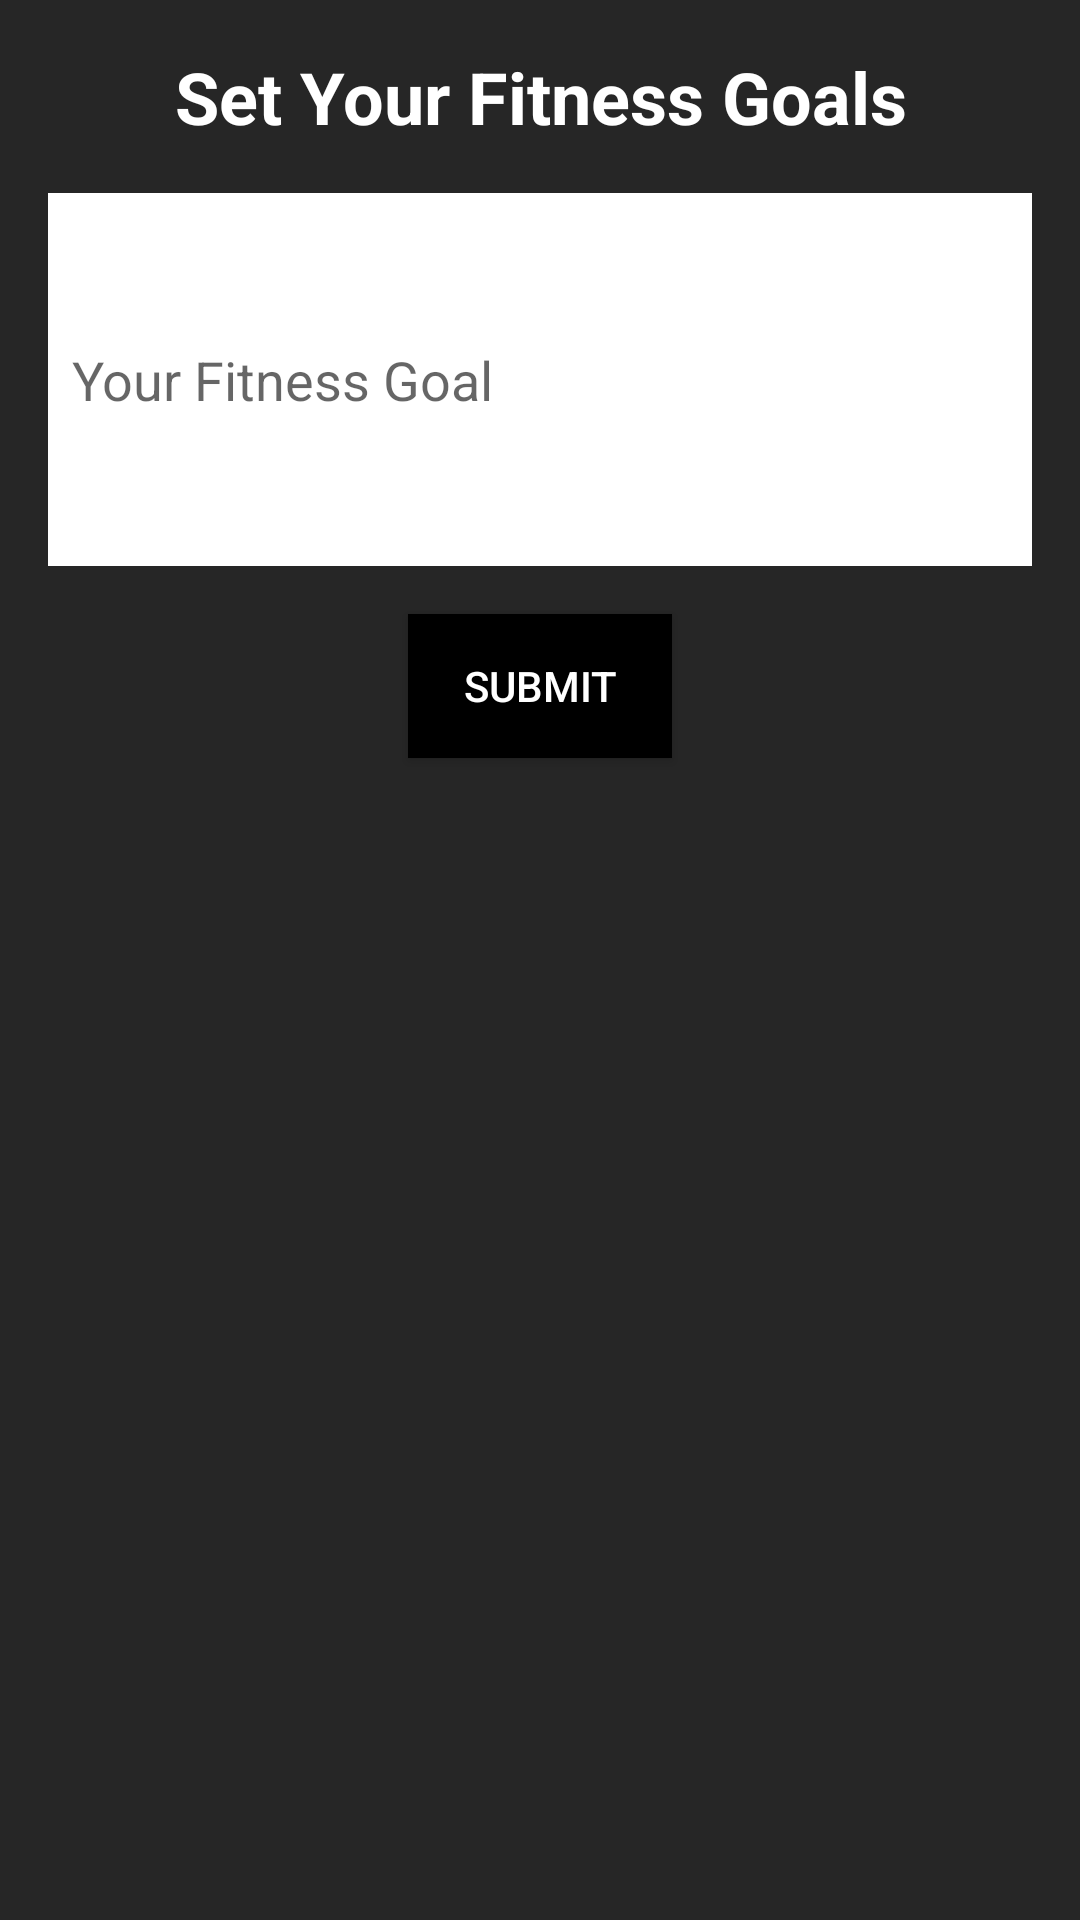

This screen was rendered from an Android layout file. Write that file and the resources it references.
<!-- AndroidManifest.xml: application theme AppTheme -->
<!-- res/layout/activity_goal_setting.xml -->
<?xml version="1.0" encoding="utf-8"?>
<ScrollView xmlns:android="http://schemas.android.com/apk/res/android"
    xmlns:app="http://schemas.android.com/apk/res-auto"
    xmlns:tools="http://schemas.android.com/tools"
    android:layout_width="match_parent"
    android:layout_height="match_parent"
    android:background="#262626"
    tools:context=".GoalSettingActivity">

    <LinearLayout
        android:layout_width="match_parent"
        android:layout_height="wrap_content"
        android:orientation="vertical"
        android:padding="16dp">

        <TextView
            android:id="@+id/goalSettingTitleTextView"
            android:layout_width="match_parent"
            android:layout_height="wrap_content"
            android:gravity="center"
            android:text="Set Your Fitness Goals"
            android:textSize="24sp"
            android:textStyle="bold"
            android:textColor="#FFFFFF" />

        <EditText
            android:id="@+id/fitnessGoalEditText"
            android:layout_width="match_parent"
            android:layout_height="wrap_content"
            android:layout_marginTop="16dp"
            android:background="@android:color/white"
            android:hint="Your Fitness Goal"
            android:inputType="textMultiLine"
            android:lines="5"
            android:padding="8dp" />

        <Button
            android:id="@+id/submitGoalsButton"
            android:layout_width="wrap_content"
            android:layout_height="wrap_content"
            android:layout_gravity="center"
            android:layout_marginTop="16dp"
            android:text="Submit"
            android:textColor="#FFFFFF"
            android:background="#000000" />

        <TextView
            android:id="@+id/fitnessGoalTextView"
            android:layout_width="match_parent"
            android:layout_height="wrap_content"
            android:layout_marginTop="16dp"
            android:textSize="18sp"
            android:textColor="#FFFFFF" />

        <TextView
            android:id="@+id/motivationalMessageTextView"
            android:layout_width="match_parent"
            android:layout_height="wrap_content"
            android:layout_marginTop="16dp"
            android:textSize="18sp"
            android:textColor="#FFFFFF"
            android:gravity="center"/>

    </LinearLayout>
</ScrollView>
<!-- resources referenced by this layout -->
<resources>
  <style name="AppTheme" parent="Theme.AppCompat.Light.DarkActionBar">
          
  
          
          <item name="buttonStyle">@style/AppTheme.Button</item>
      </style>
  <style name="AppTheme.Button" parent="Widget.AppCompat.Button">
          <item name="android:background">#000000</item>
          <item name="android:textColor">#FFFFFF</item>
      </style>
</resources>
